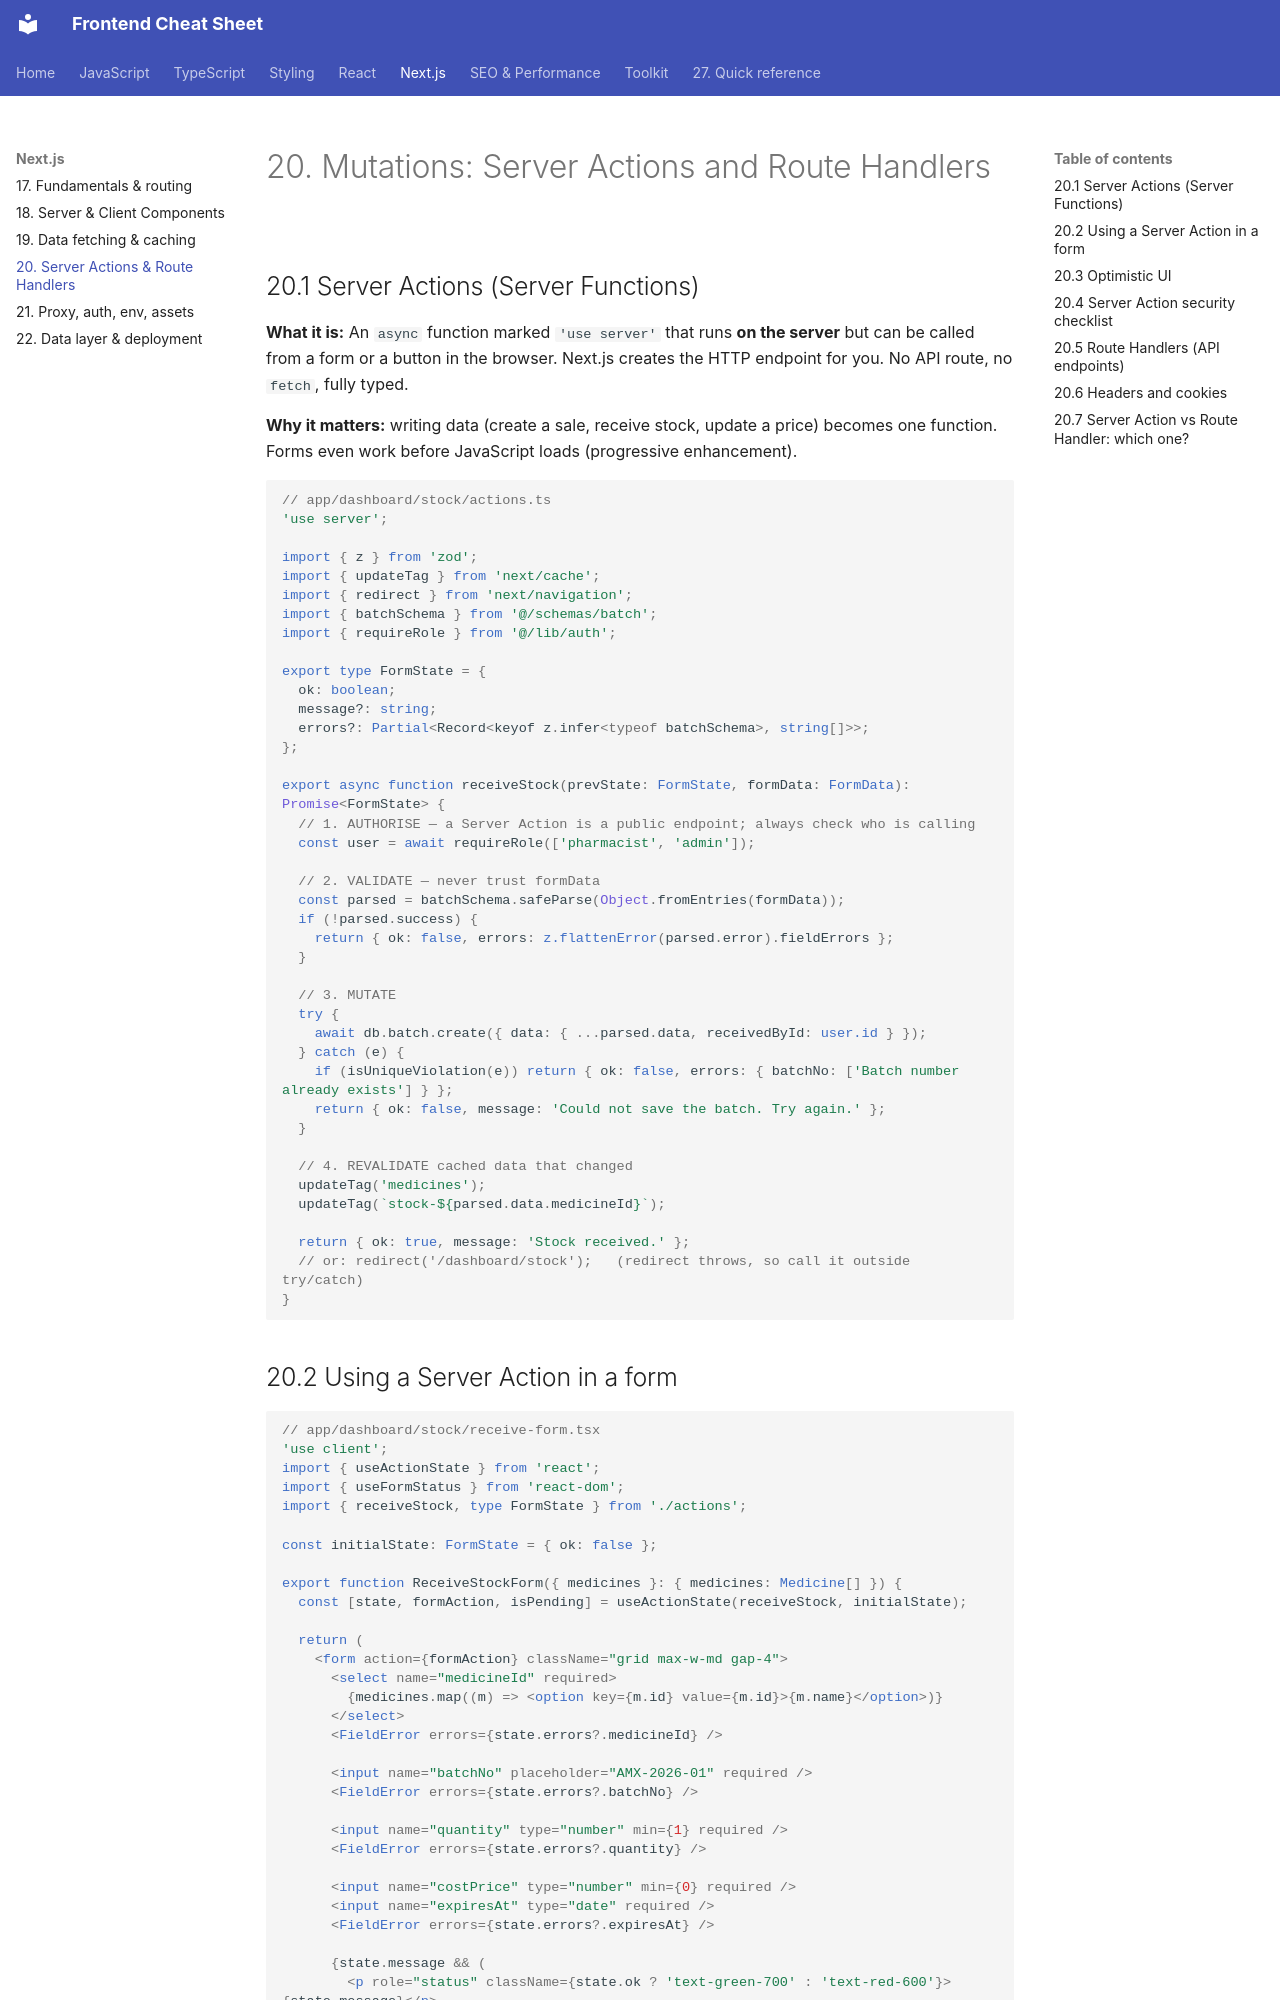

repository: efron07/frontend-cheatsheet · page: 20-next-mutations/index.html · generator: mkdocs

# 20. Mutations: Server Actions and Route Handlers

## 20.1 Server Actions (Server Functions)

**What it is:** An `async` function marked `'use server'` that runs **on the server** but can be called from a form or a button in the browser. Next.js creates the HTTP endpoint for you. No API route, no `fetch`, fully typed.

**Why it matters:** writing data (create a sale, receive stock, update a price) becomes one function. Forms even work before JavaScript loads (progressive enhancement).

```ts
// app/dashboard/stock/actions.ts
'use server';

import { z } from 'zod';
import { updateTag } from 'next/cache';
import { redirect } from 'next/navigation';
import { batchSchema } from '@/schemas/batch';
import { requireRole } from '@/lib/auth';

export type FormState = {
  ok: boolean;
  message?: string;
  errors?: Partial<Record<keyof z.infer<typeof batchSchema>, string[]>>;
};

export async function receiveStock(prevState: FormState, formData: FormData): Promise<FormState> {
  // 1. AUTHORISE — a Server Action is a public endpoint; always check who is calling
  const user = await requireRole(['pharmacist', 'admin']);

  // 2. VALIDATE — never trust formData
  const parsed = batchSchema.safeParse(Object.fromEntries(formData));
  if (!parsed.success) {
    return { ok: false, errors: z.flattenError(parsed.error).fieldErrors };
  }

  // 3. MUTATE
  try {
    await db.batch.create({ data: { ...parsed.data, receivedById: user.id } });
  } catch (e) {
    if (isUniqueViolation(e)) return { ok: false, errors: { batchNo: ['Batch number already exists'] } };
    return { ok: false, message: 'Could not save the batch. Try again.' };
  }

  // 4. REVALIDATE cached data that changed
  updateTag('medicines');
  updateTag(`stock-${parsed.data.medicineId}`);

  return { ok: true, message: 'Stock received.' };
  // or: redirect('/dashboard/stock');   (redirect throws, so call it outside try/catch)
}
```
